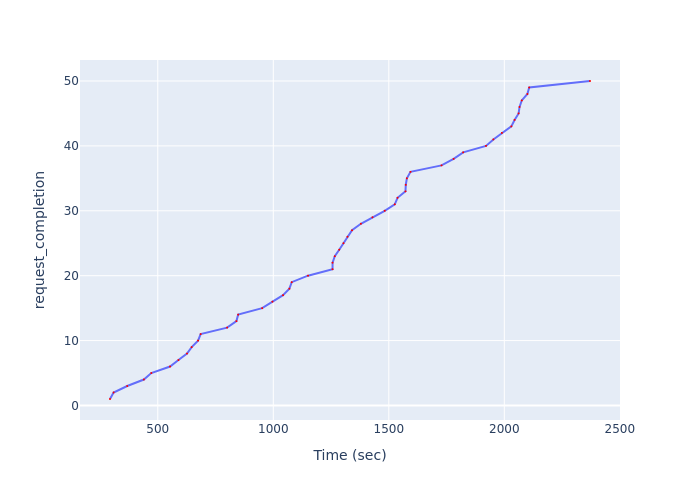

Data behind this chart, as committed beside it:
Time (sec), request_completion
293.1, 1
308.7, 2
367.7, 3
439.7, 4
471.8, 5
553.1, 6
589.5, 7
626.5, 8
646.7, 9
674.3, 10
685.6, 11
800.1, 12
840.4, 13
847.9, 14
951.8, 15
996.2, 16
1042, 17
1070, 18
1080, 19
1150, 20
1256, 21
1257, 22
1266, 23
1285, 24
1304, 25
1321, 26
1341, 27
1379, 28
1429, 29
1482, 30
1526, 31
1538, 32
1572, 33
1574, 34
1578, 35
1594, 36
1728, 37
1781, 38
1822, 39
1921, 40
1953, 41
1990, 42
2030, 43
2044, 44
2062, 45
2066, 46
2076, 47
2100, 48
2108, 49
2371, 50
